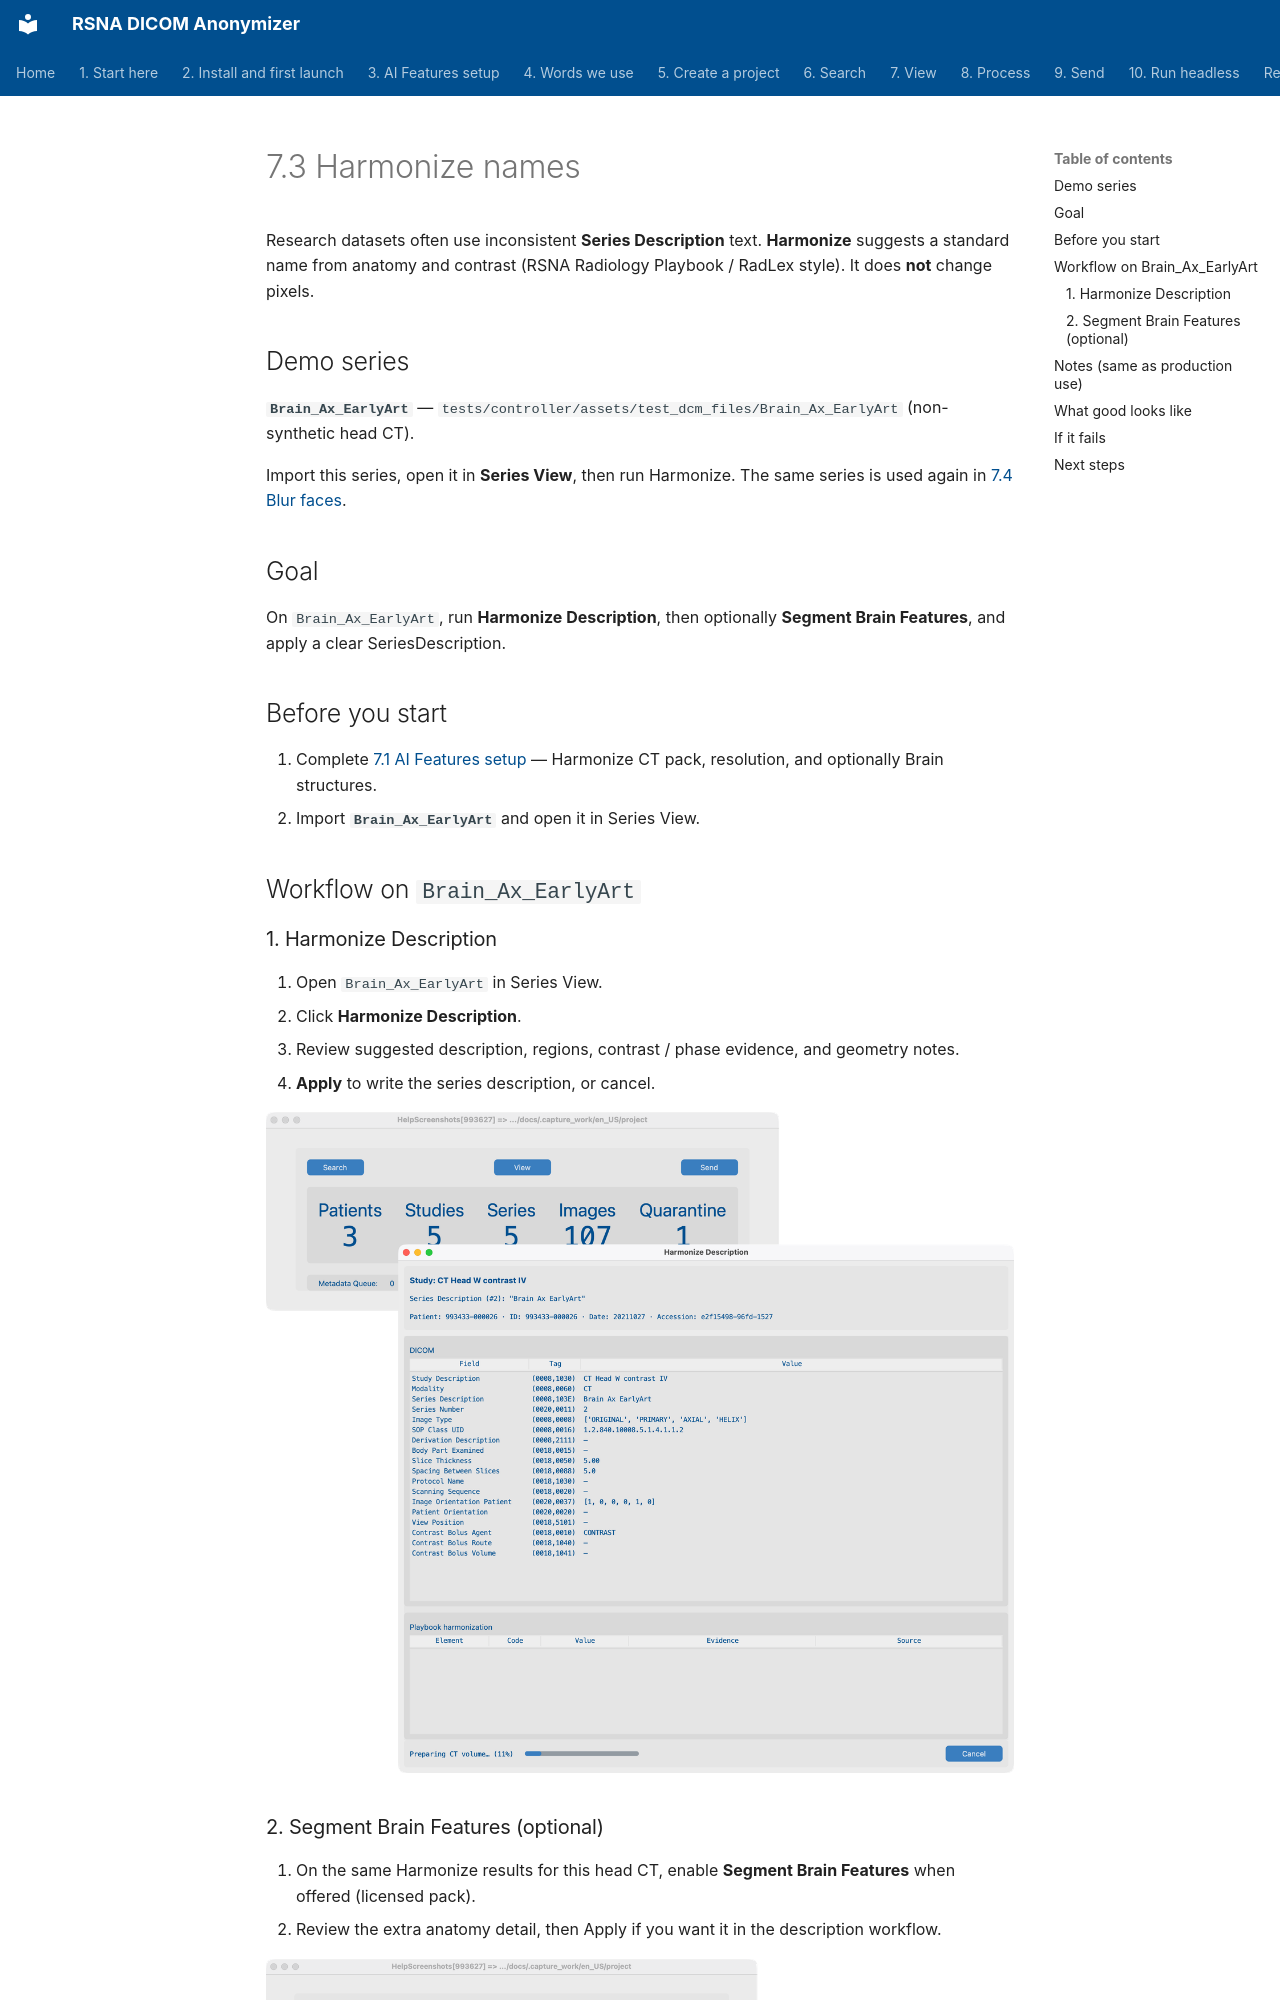

repository: RSNA/anonymizer · page: en/07-process/03-harmonize-names/index.html · generator: mkdocs

# 7.3 Harmonize names

Research datasets often use inconsistent **Series Description** text. **Harmonize** suggests a standard name from anatomy and contrast (RSNA Radiology Playbook / RadLex style). It does **not** change pixels.

## Demo series

**`Brain_Ax_EarlyArt`** — `tests/controller/assets/test_dcm_files/Brain_Ax_EarlyArt` (non-synthetic head CT).

Import this series, open it in **Series View**, then run Harmonize. The same series is used again in [7.4 Blur faces](../04-blur-faces/).

## Goal

On `Brain_Ax_EarlyArt`, run **Harmonize Description**, then optionally **Segment Brain Features**, and apply a clear SeriesDescription.

## Before you start

1. Complete [7.1 AI Features setup](../01-ai-features-setup/) — Harmonize CT pack, resolution, and optionally Brain structures.
2. Import **`Brain_Ax_EarlyArt`** and open it in Series View.

## Workflow on `Brain_Ax_EarlyArt`

### 1. Harmonize Description

1. Open `Brain_Ax_EarlyArt` in Series View.
2. Click **Harmonize Description**.
3. Review suggested description, regions, contrast / phase evidence, and geometry notes.
4. **Apply** to write the series description, or cancel.

![Harmonize Description on Brain_Ax_EarlyArt](shots/Process_Harmonize_Description.png)
